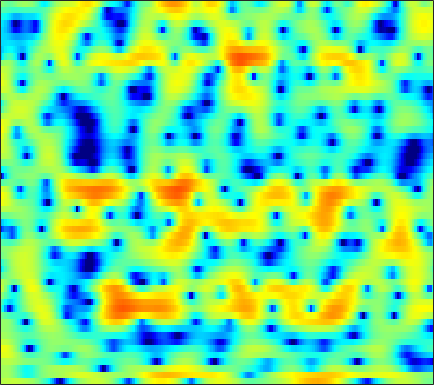

The file beside this chart, header and first rows:
1.8352, 2.0061, 2.1944, 2.3279, 2.3967, 2.451, 2.4483, 2.4243, 2.3339, 2.2214, 2.0708, 1.914, 1.6838, 1.3967, 1.1467, 0.75869, 0.29287, -0.12974, -0.80088, -1.5885, -2.5467, -3.3959, -4.7534, -6.4902
1.121, 1.303, 1.379, 1.26, 1.045, 0.589, -0.03975, -0.6362, -1.568, -2.589, -3.574, -4.143, -4.483, -4.244, -3.756, -2.906, -2.025, -1.422, -0.7244, -0.159, 0.2705, 0.5132, 0.7595, 0.9406
1.256, 1.352, 1.336, 1.152, 0.9023, 0.4132, -0.2546, -0.8683, -1.818, -2.861, -3.84, -4.385, -4.654, -4.352, -3.831, -2.945, -2.036, -1.407, -0.6765, -0.07486, 0.4031, 0.6852, 0.9773, 1.19
1.719, 1.908, 2.045, 2.058, 1.999, 1.829, 1.584, 1.363, 1.04, 0.7125, 0.4067, 0.2131, 0.008463, -0.1334, -0.1973, -0.2279, -0.2308, -0.2257, -0.2374, -0.2926, -0.4213, -0.5768, -0.8842, -1.312
3.596, 3.683, 3.668, 3.502, 3.279, 2.859, 2.303, 1.802, 1.042, 0.2095, -0.6324, -1.222, -1.857, -2.23, -2.294, -2.125, -1.77, -1.462, -1.073, -0.7836, -0.6534, -0.6845, -0.9418, -1.461
4.198, 4.131, 3.912, 3.531, 3.123, 2.413, 1.478, 0.6008, -0.8701, -2.786, -5.391, -8.097, -13.83, -23.9, -16.24, -9.736, -6.176, -4.374, -2.647, -1.429, -0.5838, -0.1433, 0.2209, 0.3791
2.585, 2.49, 2.275, 1.954, 1.639, 1.132, 0.5122, -0.01516, -0.7853, -1.601, -2.402, -2.934, -3.455, -3.671, -3.598, -3.226, -2.649, -2.145, -1.477, -0.8586, -0.3421, -0.01995, 0.3141, 0.5388
1.254, 1.214, 1.083, 0.8665, 0.6486, 0.2936, -0.1139, -0.4354, -0.863, -1.257, -1.568, -1.724, -1.818, -1.767, -1.64, -1.363, -1.008, -0.7163, -0.3218, 0.05533, 0.3853, 0.5819, 0.7814, 0.8912
0.6756, 0.7619, 0.7273, 0.528, 0.2711, -0.206, -0.8328, -1.383, -2.186, -2.972, -3.598, -3.843, -3.759, -3.219, -2.61, -1.68, -0.7644, -0.1302, 0.6075, 1.188, 1.603, 1.81, 1.951, 1.94
0.5997, 0.7599, 0.7469, 0.502, 0.1664, -0.4807, -1.409, -2.368, -4.115, -6.794, -11.41, -18.72, -18.61, -9.228, -5.689, -2.549, -0.4135, 0.7747, 1.937, 2.721, 3.168, 3.303, 3.254, 2.955
-0.44, -0.8157, -1.417, -1.992, -2.324, -2.567, -2.674, -2.758, -2.909, -3.124, -3.283, -3.202, -2.653, -1.599, -0.6013, 0.7166, 1.886, 2.602, 3.314, 3.702, 3.803, 3.681, 3.234, 2.456
-2.804, -4.734, -8.351, -13.78, -16.56, -11.86, -7.633, -5.496, -3.454, -1.97, -0.7937, -0.04099, 0.851, 1.66, 2.208, 2.857, 3.369, 3.648, 3.84, 3.831, 3.587, 3.244, 2.564, 1.594
-1.542, -2.866, -4.666, -6.092, -6.582, -6.24, -5.139, -4.12, -2.716, -1.412, -0.2571, 0.5219, 1.424, 2.174, 2.61, 3.042, 3.298, 3.36, 3.29, 3.042, 2.619, 2.186, 1.464, 0.5653
1.006, 0.05563, -1.247, -2.523, -3.361, -4.121, -4.246, -3.869, -2.803, -1.456, -0.1034, 0.8092, 1.817, 2.562, 2.945, 3.229, 3.251, 3.123, 2.754, 2.2, 1.495, 0.9069, 0.08337, -0.7569
3.005, 1.997, 0.268, -2.094, -4.613, -10.18, -34.55, -13.52, -5.781, -1.834, 0.6792, 2.006, 3.244, 3.961, 4.223, 4.215, 3.817, 3.261, 2.182, 0.7437, -0.9452, -2.264, -3.696, -4.395
2.045, 1.667, 1.048, 0.2981, -0.2829, -0.8907, -1.028, -0.698, 0.2018, 1.325, 2.368, 3.002, 3.585, 3.839, 3.794, 3.397, 2.588, 1.661, -0.05062, -2.489, -6.038, -9.973, -18.77, -15.9
-1.954, -1.33, -0.5876, 0.01734, 0.4111, 0.8724, 1.324, 1.667, 2.11, 2.526, 2.864, 3.035, 3.122, 3.022, 2.801, 2.296, 1.541, 0.8189, -0.3474, -1.708, -3.138, -4.132, -5.176, -5.729
-5.886, -4.003, -2.146, -0.7595, 0.0646, 0.9491, 1.635, 2.05, 2.492, 2.807, 2.998, 3.051, 2.992, 2.784, 2.524, 2.046, 1.426, 0.8638, 0.0231, -0.8946, -1.819, -2.47, -3.276, -3.936
-3.504, -2.472, -1.224, -0.1568, 0.5273, 1.294, 1.913, 2.285, 2.668, 2.922, 3.049, 3.059, 2.957, 2.71, 2.431, 1.935, 1.286, 0.7077, -0.1857, -1.188, -2.295, -3.169, -4.302, -5.322
-0.6967, -0.3003, 0.2477, 0.7911, 1.173, 1.652, 2.085, 2.366, 2.675, 2.888, 3.003, 3.011, 2.915, 2.68, 2.411, 1.898, 1.21, 0.57, -0.4722, -1.773, -3.405, -4.886, -7.318, -10.36
0.1329, 0.2102, 0.3506, 0.5456, 0.7356, 1.03, 1.365, 1.633, 1.992, 2.312, 2.549, 2.662, 2.686, 2.573, 2.382, 1.982, 1.423, 0.8854, -0.003362, -1.124, -2.497, -3.768, -5.822, -8.316
-1.46, -1.712, -2, -2.206, -2.26, -2.093, -1.642, -1.123, -0.3322, 0.4692, 1.136, 1.511, 1.823, 1.898, 1.808, 1.545, 1.129, 0.755, 0.2269, -0.283, -0.7346, -1.044, -1.375, -1.548
-5.892, -6.316, -7.144, -8.529, -10.06, -11.75, -10.28, -7.795, -4.715, -2.443, -0.8784, -0.1161, 0.4592, 0.56, 0.3759, -0.1987, -1.054, -1.745, -2.484, -2.695, -2.265, -1.612, -0.5608, 0.5013
-13.44, -11.07, -9.742, -9.925, -10.75, -11.67, -10.22, -7.877, -4.925, -2.725, -1.248, -0.5721, -0.2045, -0.3925, -0.9327, -2.286, -4.562, -7.227, -13.73, -20.3, -9.615, -5.644, -2.23, 0.1276
-7.405, -6.564, -5.543, -4.768, -4.268, -3.669, -2.938, -2.347, -1.518, -0.8008, -0.2877, -0.06063, -0.04659, -0.3736, -0.855, -1.766, -2.973, -3.965, -5.032, -5.213, -4.318, -3.177, -1.508, 0.04444
-1.179, -1.075, -0.8652, -0.612, -0.432, -0.1993, 0.02036, 0.185, 0.3589, 0.4801, 0.4985, 0.436, 0.2438, -0.1034, -0.4373, -0.9834, -1.583, -2.013, -2.467, -2.673, -2.586, -2.3, -1.704, -0.8904
2.247, 2.182, 2.077, 1.94, 1.814, 1.649, 1.454, 1.311, 1.113, 0.9149, 0.7051, 0.5037, 0.1808, -0.2267, -0.6117, -1.259, -2.041, -2.709, -3.687, -4.678, -5.428, -5.682, -5.343, -4.242
4.268, 4.028, 3.603, 3.062, 2.606, 1.922, 1.222, 0.7044, 0.1359, -0.2668, -0.4846, -0.5659, -0.6929, -0.9238, -1.249, -1.901, -2.898, -3.922, -5.79, -8.546, -13.1, -19.72, -19.33, -10.64
4.856, 4.432, 3.699, 2.762, 1.874, 0.3645, -1.517, -3.122, -5.122, -5.874, -5, -3.934, -2.751, -2.092, -1.923, -2.14, -2.846, -3.647, -5.029, -6.67, -8.079, -8.661, -8.174, -6.307
3.492, 3.063, 2.426, 1.583, 0.7218, -0.8596, -3.255, -5.84, -10.75, -12.98, -8.245, -5.531, -3.233, -1.997, -1.595, -1.661, -2.359, -3.254, -4.925, -7.067, -9.145, -9.712, -8.1, -5.339
-1.713, -1.642, -1.189, -0.7614, -0.5913, -0.6407, -0.9835, -1.324, -1.718, -1.777, -1.437, -1.019, -0.5062, -0.1819, -0.159, -0.4566, -1.193, -2.102, -3.918, -6.579, -10.27, -11.94, -8.825, -4.688
-23.25, -12.21, -6.75, -3.888, -2.551, -1.433, -0.7648, -0.4629, -0.2102, -0.02911, 0.1289, 0.245, 0.3747, 0.4406, 0.4327, 0.3116, 0.05316, -0.2383, -0.7133, -1.188, -1.464, -1.426, -0.9613, -0.1724
-5.357, -4.864, -3.775, -2.648, -1.938, -1.264, -0.8542, -0.6978, -0.625, -0.6335, -0.6709, -0.6802, -0.5909, -0.4074, -0.2178, 0.07245, 0.3392, 0.526, 0.7456, 0.9366, 1.122, 1.26, 1.444, 1.611
-0.359, -0.28, -0.169, -0.09788, -0.1126, -0.2641, -0.6126, -1.003, -1.705, -2.534, -3.338, -3.767, -3.846, -3.282, -2.561, -1.452, -0.3777, 0.3354, 1.126, 1.733, 2.16, 2.373, 2.501, 2.462
2.148, 2.065, 1.842, 1.47, 1.069, 0.362, -0.6047, -1.546, -3.205, -5.574, -9.187, -13.4, -17.85, -10.97, -7.206, -3.842, -1.518, -0.2338, 1.05, 1.952, 2.536, 2.795, 2.923, 2.799
2.965, 2.726, 2.249, 1.603, 1.013, 0.09062, -0.973, -1.883, -3.239, -4.787, -6.441, -7.451, -7.743, -6.434, -4.914, -2.896, -1.185, -0.1379, 0.9556, 1.728, 2.227, 2.426, 2.48, 2.292
3.228, 2.788, 1.996, 0.9931, 0.1342, -1.085, -2.248, -2.973, -3.626, -3.89, -3.806, -3.558, -3.026, -2.281, -1.635, -0.7443, 0.08318, 0.6247, 1.206, 1.613, 1.844, 1.905, 1.83, 1.589
4.006, 3.373, 2.217, 0.6224, -0.9112, -3.506, -6.678, -8.734, -8.749, -6.405, -4.123, -2.779, -1.377, -0.3295, 0.2752, 0.8828, 1.288, 1.473, 1.587, 1.583, 1.48, 1.367, 1.173, 0.9297
4.824, 4.263, 3.205, 1.723, 0.2508, -2.32, -5.647, -7.971, -7.731, -4.819, -2.295, -0.8959, 0.4242, 1.243, 1.589, 1.742, 1.584, 1.287, 0.7028, -0.01182, -0.6993, -1.104, -1.396, -1.445
4.055, 3.849, 3.432, 2.86, 2.343, 1.611, 0.967, 0.6553, 0.5678, 0.8293, 1.252, 1.563, 1.845, 1.884, 1.715, 1.176, 0.2392, -0.7756, -2.621, -5.121, -8.188, -10.14, -10.13, -8.139
1.659, 1.936, 2.259, 2.489, 2.599, 2.677, 2.7, 2.707, 2.72, 2.732, 2.716, 2.652, 2.453, 2.07, 1.623, 0.7622, -0.4779, -1.716, -3.891, -6.85, -10.7, -13.43, -13.27, -10.65
-2.338, -1.079, 0.3079, 1.34, 1.915, 2.463, 2.82, 2.992, 3.12, 3.148, 3.09, 2.981, 2.736, 2.355, 1.962, 1.27, 0.3706, -0.4488, -1.7, -3.074, -4.393, -5.24, -6.071, -6.596
-4.614, -2.454, -0.4795, 0.8199, 1.485, 2.073, 2.418, 2.561, 2.645, 2.657, 2.621, 2.577, 2.481, 2.322, 2.147, 1.815, 1.352, 0.9163, 0.2175, -0.5931, -1.51, -2.252, -3.338, -4.55
-0.1057, 0.5058, 1.182, 1.624, 1.786, 1.79, 1.593, 1.362, 1.031, 0.7903, 0.7295, 0.819, 1.07, 1.378, 1.585, 1.768, 1.801, 1.718, 1.442, 0.9853, 0.3351, -0.2848, -1.317, -2.651
3.162, 3.05, 2.802, 2.375, 1.895, 0.9908, -0.2656, -1.445, -3.235, -4.8, -5.096, -4.298, -2.647, -1.063, -0.09497, 0.8776, 1.512, 1.788, 1.929, 1.826, 1.516, 1.15, 0.4967, -0.3464
4.009, 3.638, 3.014, 2.177, 1.364, -0.0528, -1.99, -3.955, -7.727, -14.27, -16.98, -11.01, -6.186, -3.293, -1.793, -0.3804, 0.543, 0.9849, 1.317, 1.411, 1.323, 1.169, 0.8879, 0.5636
3.538, 3.155, 2.539, 1.777, 1.089, 0.009317, -1.248, -2.264, -3.575, -4.528, -4.739, -4.377, -3.418, -2.293, -1.519, -0.6835, -0.1006, 0.1583, 0.2669, 0.1702, -0.06171, -0.2476, -0.4219, -0.4369
2.709, 2.489, 2.132, 1.659, 1.211, 0.4952, -0.3158, -0.9346, -1.677, -2.155, -2.27, -2.092, -1.592, -0.9323, -0.4499, 0.06224, 0.3099, 0.2741, -0.1287, -0.9797, -2.238, -3.3, -4.281, -3.929
0.2254, 0.6146, 0.9785, 1.043, 0.8339, 0.2139, -0.796, -1.797, -3.291, -4.534, -4.777, -4.053, -2.496, -0.9295, 0.06456, 1.027, 1.493, 1.488, 0.9616, -0.3409, -2.795, -5.955, -13.86, -10.44
-6.889, -4.586, -2.814, -2.03, -1.932, -2.446, -3.71, -5.284, -8.688, -15.54, -21.08, -12.15, -6.528, -3.293, -1.635, -0.08267, 0.9043, 1.32, 1.498, 1.296, 0.8347, 0.477, 0.2788, 0.6704
-7.325, -6.34, -5.324, -4.769, -4.639, -4.841, -5.424, -6.036, -6.941, -7.631, -7.598, -6.934, -5.57, -4.061, -3, -1.788, -0.772, -0.1368, 0.5396, 1.073, 1.512, 1.815, 2.236, 2.7
-6.245, -6.066, -5.888, -5.835, -5.908, -6.078, -6.307, -6.477, -6.643, -6.655, -6.431, -6.134, -5.55, -4.832, -4.224, -3.356, -2.461, -1.766, -0.8189, 0.1182, 1.013, 1.634, 2.389, 3.058
-6.13, -6.172, -6.423, -6.862, -7.283, -7.874, -8.352, -8.569, -8.602, -8.363, -7.997, -7.74, -7.435, -7.151, -6.924, -6.405, -5.544, -4.643, -3.19, -1.638, -0.1372, 0.8961, 2.111, 3.111
-6.114, -6.398, -7.166, -8.434, -9.72, -11.93, -14.2, -14.99, -14.03, -12.27, -10.95, -10.37, -10.27, -10.99, -12.1, -14.03, -13.88, -11.39, -7.521, -4.274, -1.71, -0.1368, 1.589, 2.954
-5.545, -5.895, -6.798, -8.332, -10.03, -13.35, -18.24, -20.73, -16.89, -13.21, -11.15, -10.36, -10.14, -10.89, -12.11, -14.4, -14.58, -11.93, -7.889, -4.625, -2.069, -0.4998, 1.22, 2.623
-4.044, -4.161, -4.61, -5.328, -5.99, -6.911, -7.668, -7.934, -7.79, -7.29, -6.733, -6.431, -6.217, -6.192, -6.205, -6.087, -5.651, -5.036, -3.914, -2.615, -1.278, -0.3017, 0.9282, 2.049
-1.772, -1.847, -2.074, -2.353, -2.552, -2.749, -2.84, -2.819, -2.702, -2.528, -2.337, -2.226, -2.17, -2.201, -2.273, -2.377, -2.456, -2.469, -2.371, -2.085, -1.573, -1.047, -0.1719, 0.7869
0.4579, -0.0569, -0.6625, -1.033, -1.084, -0.8567, -0.394, -0.002872, 0.4839, 0.8779, 1.12, 1.197, 1.136, 0.8644, 0.5038, -0.2084, -1.175, -2.078, -3.448, -4.698, -5.116, -4.581, -3.143, -1.567
